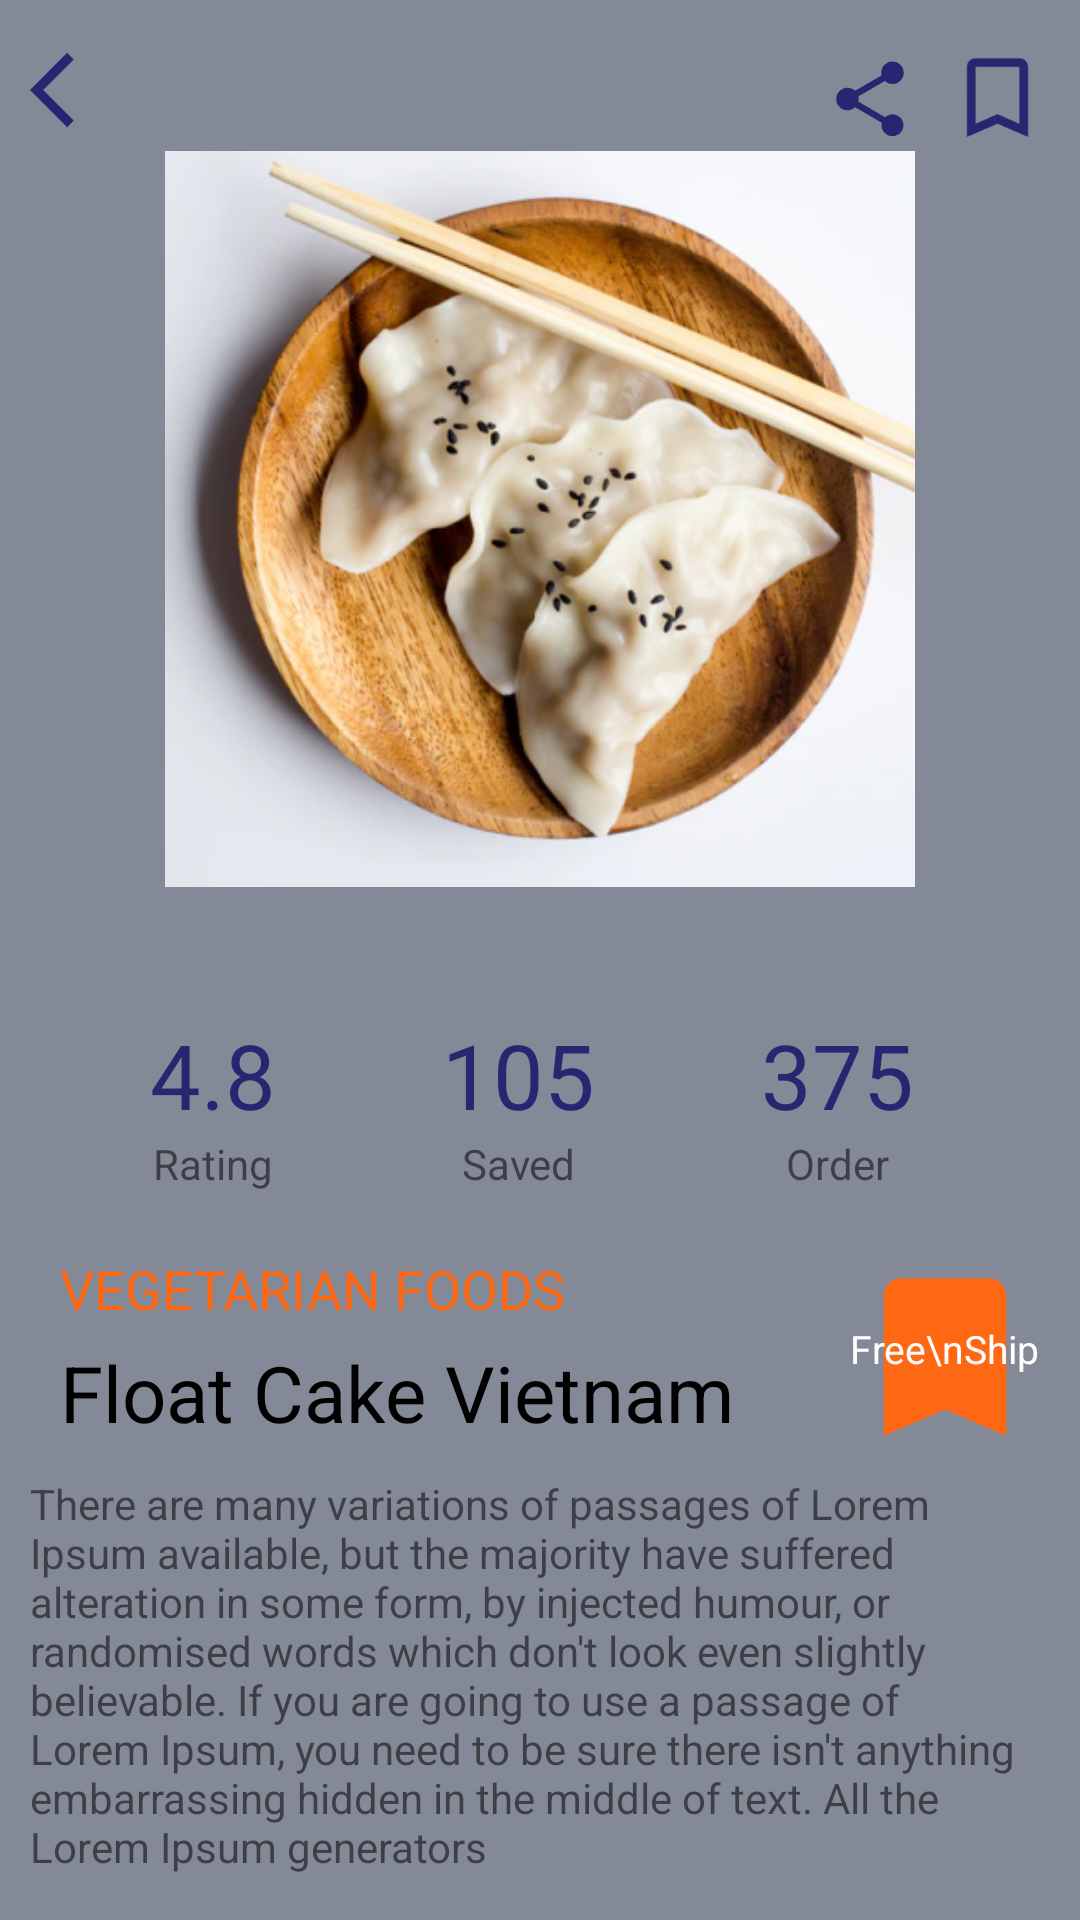

Write the Android layout XML for this screen, with the resource values it uses.
<!-- AndroidManifest.xml: application theme Theme.MotionFood -->
<!-- res/layout/activity_details.xml -->
<?xml version="1.0" encoding="utf-8"?>
<androidx.constraintlayout.widget.ConstraintLayout xmlns:android="http://schemas.android.com/apk/res/android"
    xmlns:app="http://schemas.android.com/apk/res-auto"
    xmlns:tools="http://schemas.android.com/tools"
    android:layout_width="match_parent"
    android:layout_height="match_parent"
    tools:context=".DetailsActivity"
    android:background="#838996">

    <ImageView
        android:id="@+id/imgBack"
        android:layout_width="30dp"
        android:layout_height="30dp"
        android:src="@drawable/ic_baseline_arrow_back_ios_24"
        app:layout_constraintTop_toTopOf="parent"
        app:layout_constraintLeft_toLeftOf="parent"
        android:layout_marginLeft="10dp"
        android:layout_marginTop="15dp"/>
    <ImageView
        android:id="@+id/notes"
        android:layout_width="35dp"
        android:layout_height="35dp"
        android:src="@drawable/ic_baseline_bookmark_border_24"
        app:layout_constraintTop_toTopOf="parent"
        app:layout_constraintRight_toRightOf="parent"
        android:layout_marginTop="15dp"
        android:layout_marginRight="10dp"/>

    <ImageView
        android:id="@+id/share"
        android:layout_width="30dp"
        android:layout_height="30dp"
        android:src="@drawable/ic_baseline_share_24"
        app:layout_constraintTop_toTopOf="parent"
        app:layout_constraintRight_toLeftOf="@id/notes"
        android:layout_marginTop="18dp"
        android:layout_marginRight="10dp"/>

    <ImageView
        android:id="@+id/imgDetails"
        android:layout_width="250dp"
        android:layout_height="250dp"
        android:src="@drawable/food"
        app:layout_constraintTop_toBottomOf="@id/share"
        app:layout_constraintLeft_toLeftOf="parent"
        app:layout_constraintRight_toRightOf="parent"/>

    <TextView
        android:id="@+id/detailsRating"
        android:layout_width="wrap_content"
        android:layout_height="wrap_content"
        android:text="4.8"
        android:textColor="@color/mainColor"
        app:layout_constraintTop_toBottomOf="@id/imgDetails"
        android:textSize="30sp"
        android:textStyle="normal"
        app:layout_constraintLeft_toLeftOf="parent"
        android:layout_marginTop="40dp"
        android:layout_marginLeft="50dp"/>
    <TextView
        android:id="@+id/tvRatingDetails"
        android:layout_width="wrap_content"
        android:layout_height="wrap_content"
        android:text="Rating"
        app:layout_constraintTop_toBottomOf="@id/detailsRating"
        app:layout_constraintLeft_toLeftOf="@id/detailsRating"
        app:layout_constraintRight_toRightOf="@id/detailsRating"/>

    <TextView
        android:id="@+id/detailsSaved"
        android:layout_width="wrap_content"
        android:layout_height="wrap_content"
        android:text="105"
        android:textColor="@color/mainColor"
        app:layout_constraintTop_toBottomOf="@id/imgDetails"
        android:textSize="30sp"
        android:textStyle="normal"
        app:layout_constraintLeft_toRightOf="@id/detailsRating"
        app:layout_constraintRight_toLeftOf="@id/detailsOrder"
        android:layout_marginTop="40dp"
        />
    <TextView
        android:layout_width="wrap_content"
        android:layout_height="wrap_content"
        android:text="Saved"

        app:layout_constraintTop_toBottomOf="@id/detailsSaved"
        app:layout_constraintLeft_toLeftOf="@id/detailsSaved"
        app:layout_constraintRight_toRightOf="@id/detailsSaved"/>


    <TextView
        android:id="@+id/detailsOrder"
        android:layout_width="wrap_content"
        android:layout_height="wrap_content"
        android:text="375"
        android:textColor="@color/mainColor"
        app:layout_constraintTop_toBottomOf="@id/imgDetails"
        android:textSize="30sp"
        android:textStyle="normal"
        app:layout_constraintLeft_toRightOf="@id/detailsSaved"
        app:layout_constraintRight_toRightOf="parent"
        android:layout_marginTop="40dp"
        />
    <TextView
        android:layout_width="wrap_content"
        android:layout_height="wrap_content"
        android:text="Order"
        app:layout_constraintTop_toBottomOf="@id/detailsOrder"
        app:layout_constraintLeft_toLeftOf="@id/detailsOrder"
        app:layout_constraintRight_toRightOf="@id/detailsOrder"/>

<LinearLayout
    android:id="@+id/indicatorContainer"
    android:layout_width="wrap_content"
    android:layout_height="wrap_content"
    app:layout_constraintTop_toBottomOf="@id/tvRatingDetails"
    app:layout_constraintLeft_toLeftOf="parent"
    app:layout_constraintRight_toRightOf="parent"
    />

    <TextView
        android:id="@+id/vegetarian"
        android:layout_width="wrap_content"
        android:layout_height="wrap_content"
        android:text="VEGETARIAN FOODS"
        app:layout_constraintLeft_toLeftOf="parent"
        android:textColor="@color/Main2"
        app:layout_constraintTop_toBottomOf="@id/indicatorContainer"
        android:textSize="18sp"
        android:layout_marginTop="20dp"
        android:layout_marginLeft="20dp"/>
    <TextView
        android:id="@+id/FoodnNameDetails"
        android:layout_width="wrap_content"
        android:layout_height="wrap_content"
        android:text="Float Cake Vietnam"
        app:layout_constraintTop_toBottomOf="@id/vegetarian"
        app:layout_constraintLeft_toLeftOf="parent"
        android:layout_marginLeft="20dp"
        android:layout_marginTop="5dp"
        android:textSize="26dp"
        android:textStyle="normal"
        android:textColor="@color/black"
        />

    <ImageView
        android:id="@+id/img_sale_details"
        android:layout_width="70dp"
        android:layout_height="90dp"
        android:src="@drawable/ic_sale"
        app:layout_constraintTop_toBottomOf="@id/indicatorContainer"
        app:layout_constraintRight_toRightOf="parent"
        android:layout_marginTop="10dp"
        android:layout_marginRight="10dp"/>


    <TextView
        android:id="@+id/free"
        android:layout_width="wrap_content"
        android:layout_height="wrap_content"
        android:layout_marginTop="4dp"
        android:text="Free\nShip"
        android:textColor="@color/white"
        android:textSize="13sp"
        app:layout_constraintTop_toTopOf="@id/img_sale_details"
        app:layout_constraintRight_toRightOf="@id/img_sale_details"
        app:layout_constraintLeft_toLeftOf="@id/img_sale_details"
        app:layout_constraintBottom_toBottomOf="@id/img_sale_details"
        android:layout_marginBottom="10dp"
        tools:layout_editor_absoluteX="126dp" />

    <TextView
        android:id="@+id/tvLorem"
        android:layout_width="wrap_content"
        android:layout_height="wrap_content"
        android:text="@string/lorem"
        app:layout_constraintTop_toBottomOf="@id/FoodnNameDetails"
        android:padding="10dp"
        app:layout_constraintLeft_toLeftOf="parent"
        app:layout_constraintRight_toRightOf="parent"/>


    <TextView
        android:id="@+id/foodCount"
        android:layout_width="wrap_content"
        android:layout_height="wrap_content"
        android:text="01"
        android:textColor="@color/mainColor"
        app:layout_constraintTop_toBottomOf="@id/tvLorem"
        app:layout_constraintLeft_toRightOf="@id/imgDec"
        android:layout_margin="10dp"
        android:textSize="24sp"
        android:textStyle="bold"/>
    <ImageView
        android:id="@+id/imgDec"
        android:layout_width="wrap_content"
        android:layout_height="wrap_content"
        android:src="@drawable/ic_group_400"
        app:layout_constraintTop_toBottomOf="@id/tvLorem"
        app:layout_constraintLeft_toLeftOf="parent"
        android:layout_marginLeft="10dp"/>
    <ImageView
        android:id="@+id/imgInc"
        android:layout_width="wrap_content"
        android:layout_height="wrap_content"
        android:src="@drawable/ic_group_401"
        app:layout_constraintTop_toBottomOf="@id/tvLorem"
        app:layout_constraintLeft_toRightOf="@id/foodCount"
        android:layout_marginLeft="10dp"/>


    <TextView
        android:id="@+id/food_price_details"
        android:layout_width="wrap_content"
        android:layout_height="wrap_content"
        android:text="$5.78"
        app:layout_constraintTop_toBottomOf="@id/tvLorem"
        app:layout_constraintRight_toRightOf="parent"
        android:textSize="24sp"
        android:textColor="@color/mainColor"
        android:layout_margin="10dp"
        android:textStyle="bold"/>

    <com.google.android.material.button.MaterialButton
        android:id="@+id/button_add_cart"
        android:layout_width="300dp"
        android:layout_height="50dp"
        android:text="ADD TO CART"
        app:cornerRadius="40dp"
        app:icon="@drawable/ic_savat"
        app:iconGravity="textStart"
        android:backgroundTint="@color/Main2"
        app:layout_constraintTop_toBottomOf="@id/imgInc"
        app:layout_constraintBottom_toBottomOf="parent"
        app:layout_constraintLeft_toLeftOf="parent"
        app:layout_constraintRight_toRightOf="parent"
        android:layout_marginBottom="10dp"/>


</androidx.constraintlayout.widget.ConstraintLayout>
<!-- resources referenced by this layout -->
<resources>
  <color name="Main2">#FF6813</color>
  <color name="black">#FF000000</color>
  <color name="mainColor">#272670</color>
  <color name="white">#FFFFFFFF</color>
  <!-- drawable ic_baseline_arrow_back_ios_24 (drawable) -->
  <vector android:autoMirrored="true" android:height="24dp"
      android:tint="#272670" android:viewportHeight="24"
      android:viewportWidth="24" android:width="24dp" xmlns:android="http://schemas.android.com/apk/res/android">
      <path android:fillColor="@android:color/white" android:pathData="M11.67,3.87L9.9,2.1 0,12l9.9,9.9 1.77,-1.77L3.54,12z"/>
  </vector>
  <!-- drawable ic_baseline_bookmark_border_24 (drawable) -->
  <vector android:height="24dp" android:tint="#272670"
      android:viewportHeight="24" android:viewportWidth="24"
      android:width="24dp" xmlns:android="http://schemas.android.com/apk/res/android">
      <path android:fillColor="@android:color/white" android:pathData="M17,3L7,3c-1.1,0 -1.99,0.9 -1.99,2L5,21l7,-3 7,3L19,5c0,-1.1 -0.9,-2 -2,-2zM17,18l-5,-2.18L7,18L7,5h10v13z"/>
  </vector>
  <!-- drawable ic_sale (drawable) -->
  <vector android:height="24dp" android:tint="#FF6813"
      android:viewportHeight="24" android:viewportWidth="24"
      android:width="24dp" xmlns:android="http://schemas.android.com/apk/res/android">
      <path android:fillColor="@android:color/white" android:pathData="M17,3H7c-1.1,0 -1.99,0.9 -1.99,2L5,21l7,-3 7,3V5c0,-1.1 -0.9,-2 -2,-2z"/>
  </vector>
  <!-- drawable ic_savat (drawable) -->
  <vector xmlns:android="http://schemas.android.com/apk/res/android"
      android:width="20dp"
      android:height="13dp"
      android:viewportWidth="20"
      android:viewportHeight="13">
    <path
        android:pathData="M19,4H5.462L3.91,0.586C3.8305,0.4113 3.7025,0.2632 3.5411,0.1592C3.3798,0.0553 3.1919,0.0001 3,0H0V2H2.356L7.09,12.414C7.1695,12.5887 7.2975,12.7368 7.4589,12.8408C7.6202,12.9447 7.8081,12.9999 8,13H16C16.4,13 16.762,12.762 16.919,12.394L19.919,5.394C19.9847,5.2419 20.0116,5.0759 19.9971,4.9109C19.9827,4.7458 19.9273,4.587 19.8362,4.4487C19.745,4.3104 19.6208,4.1969 19.4748,4.1186C19.3288,4.0403 19.1657,3.9995 19,4ZM15.341,11H8.644L6.371,6H17.483L15.341,11Z"
        android:fillColor="#ffffff"/>
  </vector>
  <string name="lorem">"There are many variations of passages of Lorem Ipsum available, but the majority have suffered alteration in some form, by injected humour, or randomised words which don't look even slightly believable. If you are going to use a passage of Lorem Ipsum, you need to be sure there isn't anything embarrassing hidden in the middle of text. All the Lorem Ipsum generators"</string>
  <style name="Theme.MotionFood" parent="Theme.MaterialComponents.DayNight.NoActionBar">
          
          <item name="colorPrimary">@color/purple_500</item>
          <item name="colorPrimaryVariant">@color/purple_700</item>
          <item name="colorOnPrimary">@color/white</item>
          
          <item name="colorSecondary">@color/teal_200</item>
          <item name="colorSecondaryVariant">@color/teal_700</item>
          <item name="colorOnSecondary">@color/black</item>
          
          <item name="android:statusBarColor" tools:targetApi="l">?attr/colorPrimaryVariant</item>
          
      </style>
  <color name="purple_500">#FF6200EE</color>
  <color name="purple_700">#FF3700B3</color>
  <color name="teal_200">#FF03DAC5</color>
  <color name="teal_700">#FF018786</color>
</resources>
